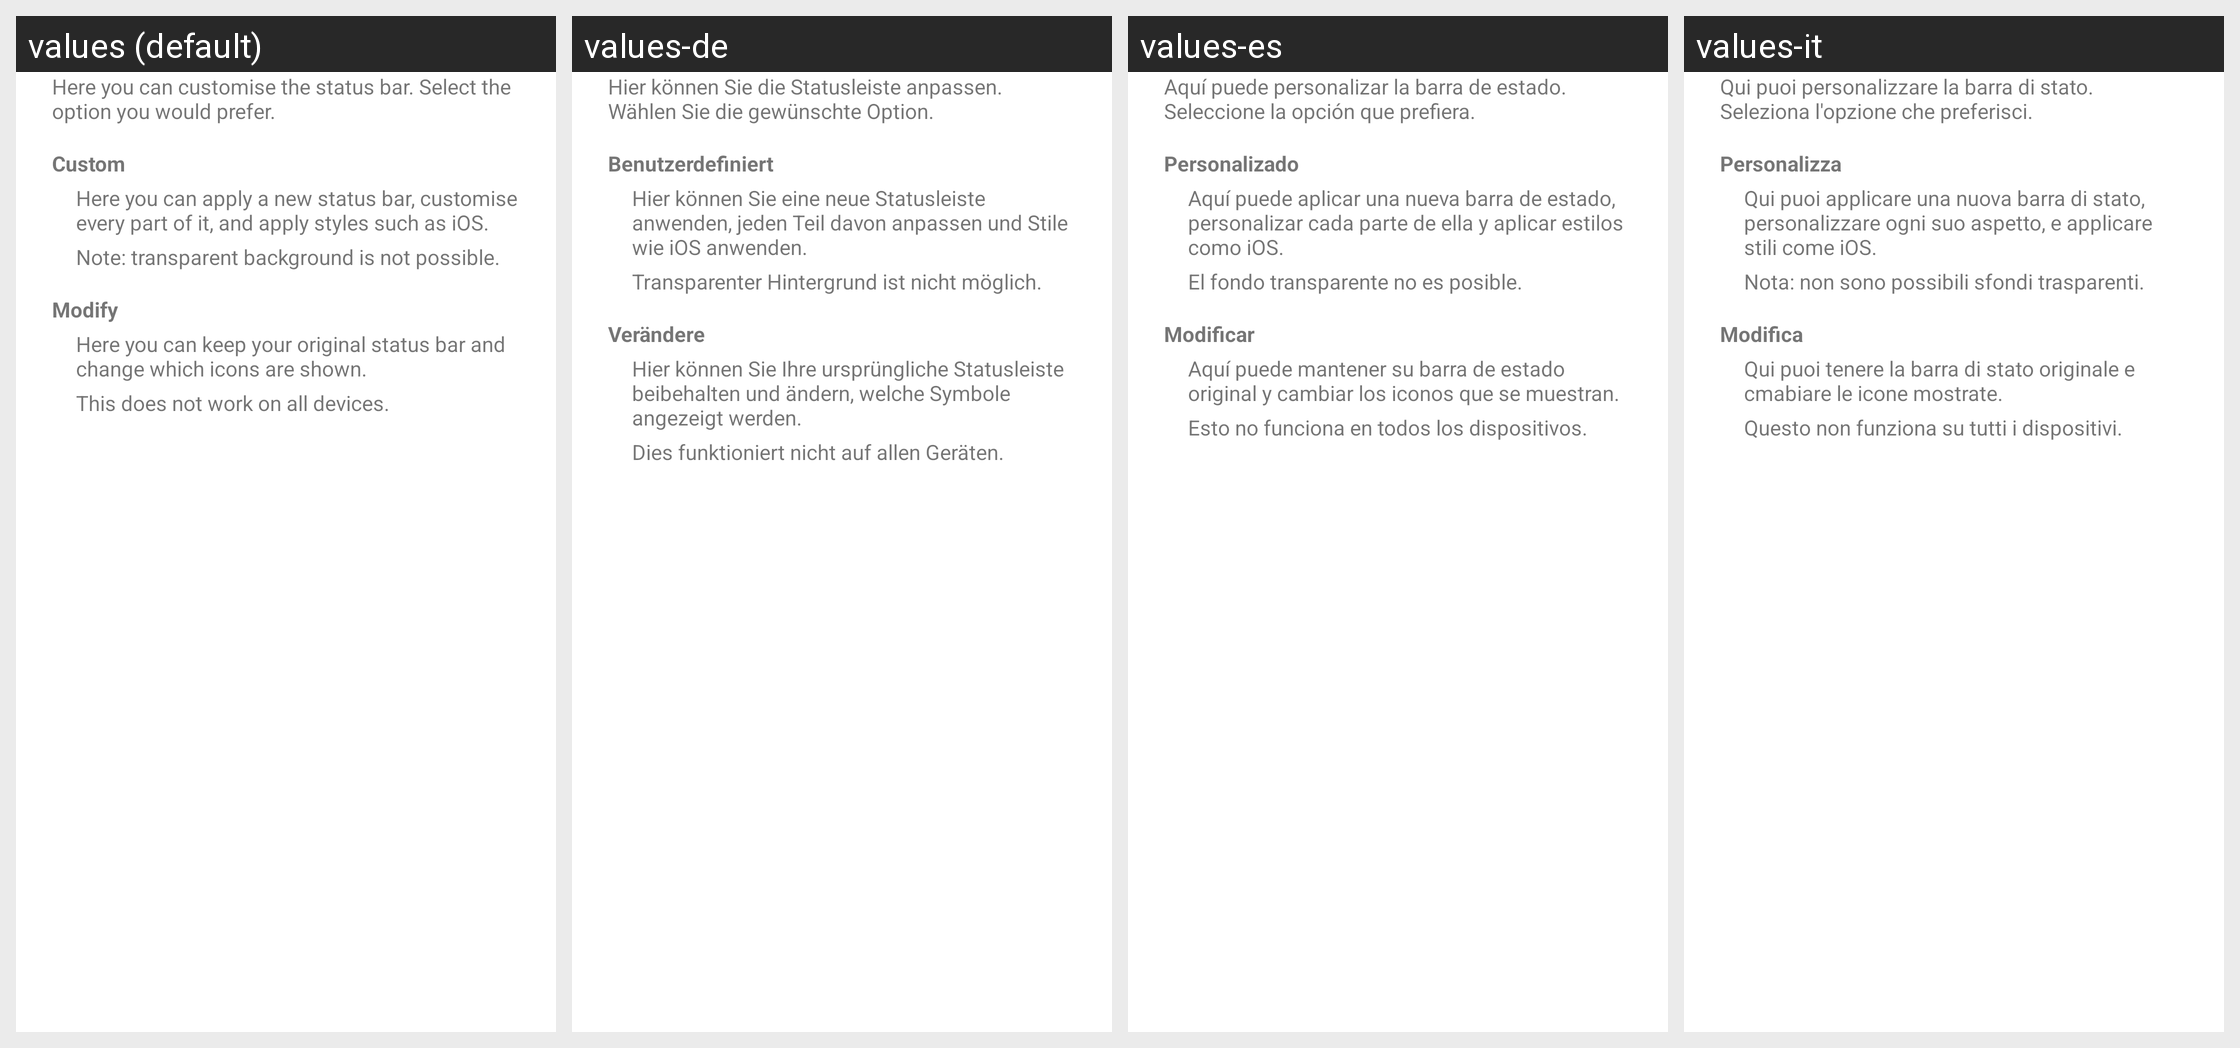

Locale-by-locale string values for the Android screen shown in this grid:
Android screen res/layout/status_bars_setup_view.xml rendered under 4 locales, left to right: values (default), values-de, values-es, values-it. Device: Nexus 5 (rendered at 1080×1920; each locale shown at half size, 540×960, under a caption strip naming it); theme AppTheme.
Other locales in the repository, not shown: values-af, values-am, values-ar, values-as, values-az, values-be, values-bg, values-bn, values-bs, values-ca, values-cs, values-da, values-el, values-en-rAU, values-en-rCA, values-en-rGB, values-en-rXC, values-es-rUS, values-et, values-eu, values-fa, values-fi, values-fr, values-fr-rCA, values-gl, values-gu, values-hi, values-hr, values-hu, values-hy, values-in, values-is, values-iw, values-ja, values-ka, values-kk, values-km, values-kn, values-ko, values-ky, values-lo, values-lt, values-lv, values-mk, values-ml, values-mn, values-mr, values-ms, values-my, values-nb, values-ne, values-nl, values-no, values-or, values-pa, values-pl, values-pt, values-pt-rBR, values-pt-rPT, values-ro, values-ru, values-se-rSE, values-si, values-sk, values-sl, values-sq, values-sr, values-sv, values-sw, values-ta, values-te, values-th, values-tl, values-tr, values-uk, values-ur, values-uz, values-vi, values-zh-rCN, values-zh-rHK, values-zh-rTW, values-zu.
Strings drawn on this screen, with the default value and each locale's value (text and hints the layout hard-codes, and strings that could not be matched under every locale, appear in the picture but are not listed):

status_bars_setup_desc
  values: Here you can customise the status bar. Select the option you would prefer.
  values-de: Hier können Sie die Statusleiste anpassen. Wählen Sie die gewünschte Option.
  values-es: Aquí puede personalizar la barra de estado. Seleccione la opción que prefiera.
  values-it: Qui puoi personalizzare la barra di stato. Seleziona l'opzione che preferisci.

status_bar_custom
  values: Custom
  values-de: Benutzerdefiniert
  values-es: Personalizado
  values-it: Personalizza

status_bar_custom_info
  values: Here you can apply a new status bar, customise every part of it, and apply styles such as iOS.
  values-de: Hier können Sie eine neue Statusleiste anwenden, jeden Teil davon anpassen und Stile wie iOS anwenden.
  values-es: Aquí puede aplicar una nueva barra de estado, personalizar cada parte de ella y aplicar estilos como iOS.
  values-it: Qui puoi applicare una nuova barra di stato, personalizzare ogni suo aspetto, e applicare stili come iOS.

status_bar_custom_info_notice
  values: Note: transparent background is not possible.
  values-de: Transparenter Hintergrund ist nicht möglich.
  values-es: El fondo transparente no es posible.
  values-it: Nota: non sono possibili sfondi trasparenti.

status_bar_modify
  values: Modify
  values-de: Verändere
  values-es: Modificar
  values-it: Modifica

status_bar_mods_info
  values: Here you can keep your original status bar and change which icons are shown.
  values-de: Hier können Sie Ihre ursprüngliche Statusleiste beibehalten und ändern, welche Symbole angezeigt werden.
  values-es: Aquí puede mantener su barra de estado original y cambiar los iconos que se muestran.
  values-it: Qui puoi tenere la barra di stato originale e cmabiare le icone mostrate.

status_bar_mods_info_notice
  values: This does not work on all devices.
  values-de: Dies funktioniert nicht auf allen Geräten.
  values-es: Esto no funciona en todos los dispositivos.
  values-it: Questo non funziona su tutti i dispositivi.
